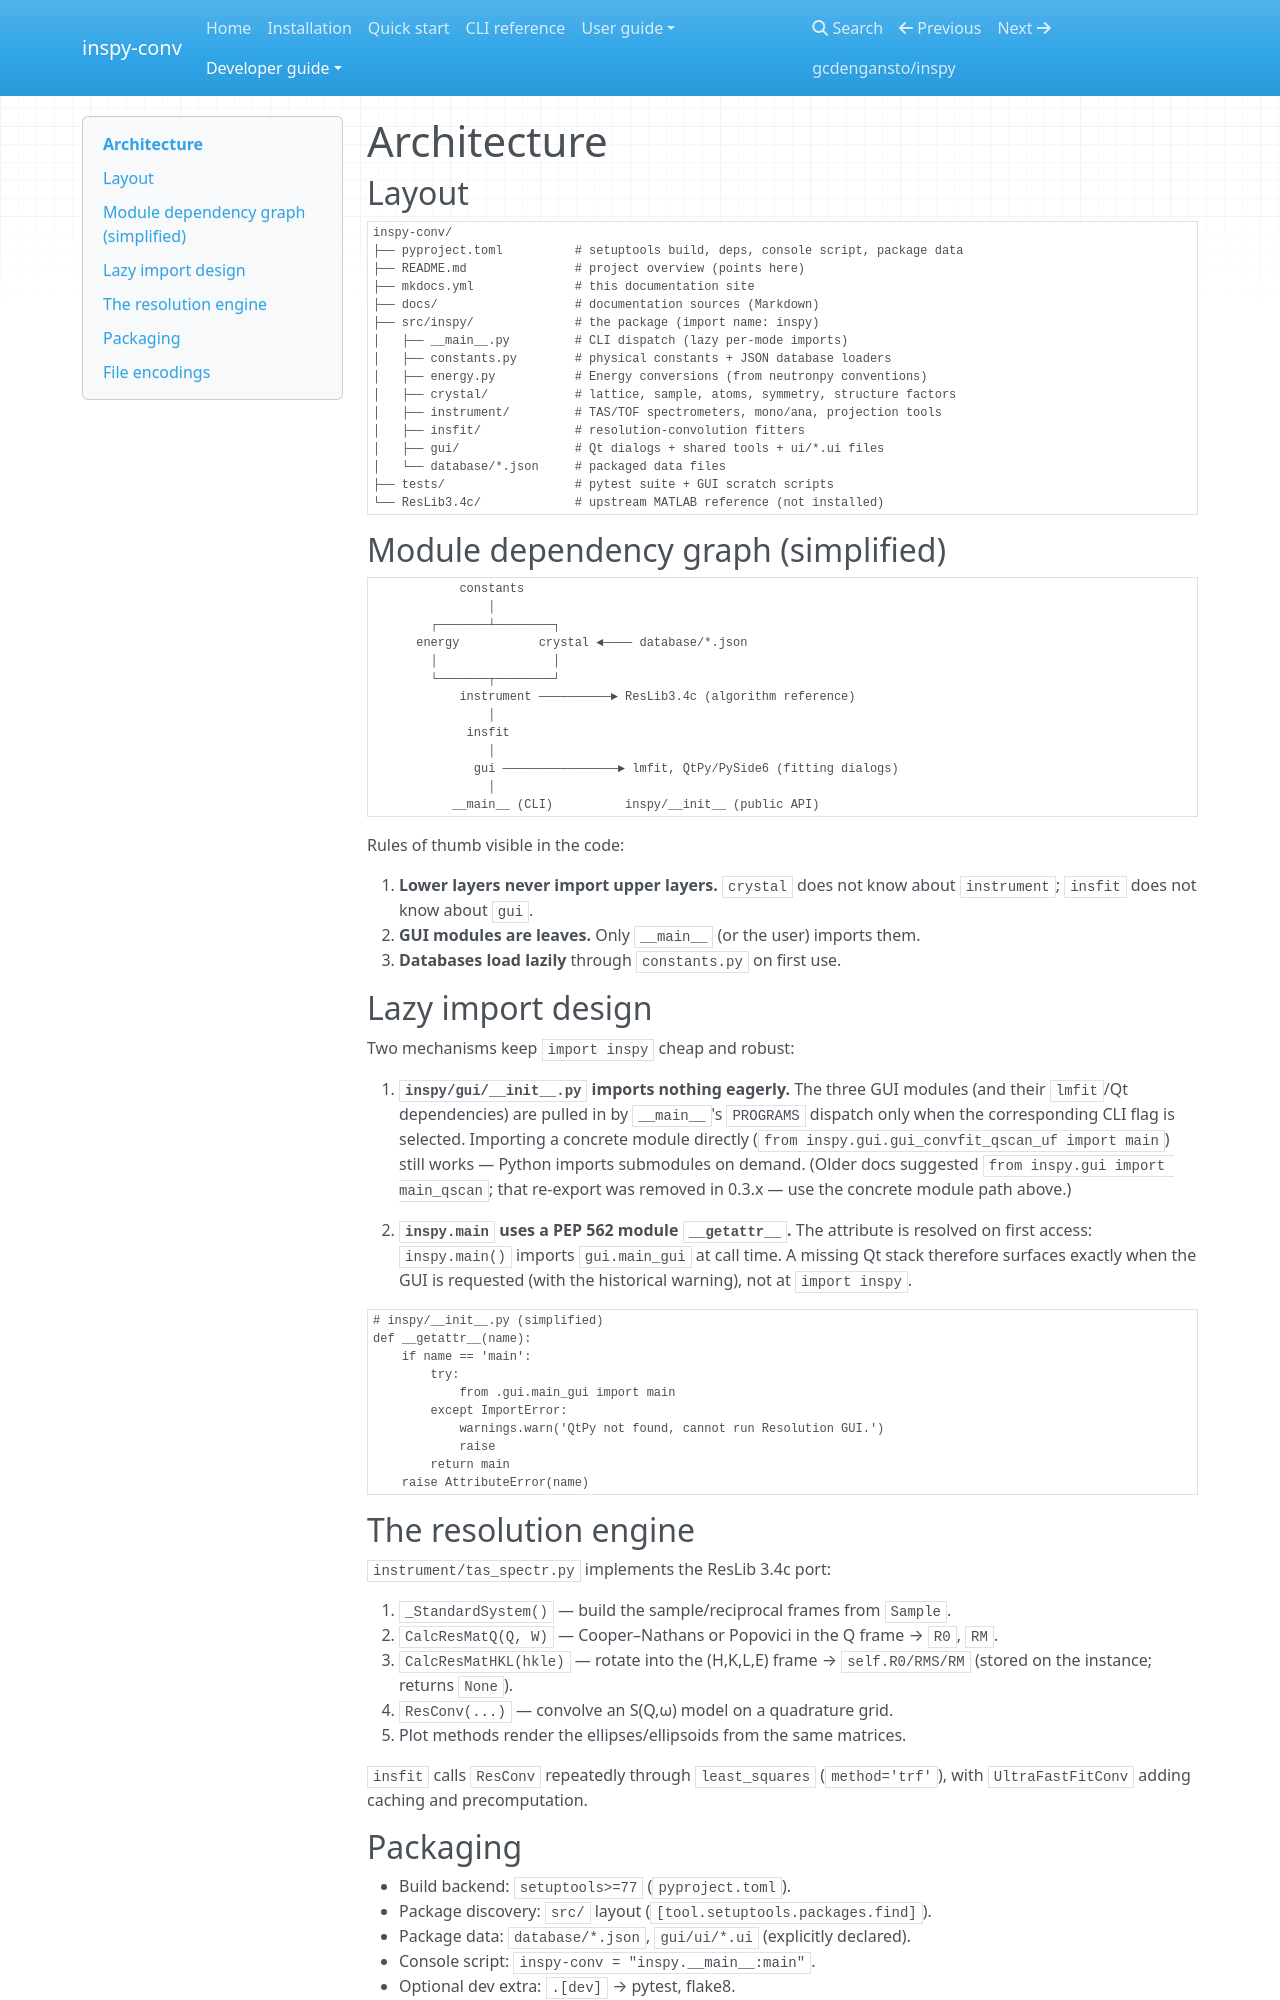

repository: gcdengansto/inspy-conv · page: architecture/index.html · generator: mkdocs

# Architecture

## Layout

```
inspy-conv/
├── pyproject.toml          # setuptools build, deps, console script, package data
├── README.md               # project overview (points here)
├── mkdocs.yml              # this documentation site
├── docs/                   # documentation sources (Markdown)
├── src/inspy/              # the package (import name: inspy)
│   ├── __main__.py         # CLI dispatch (lazy per-mode imports)
│   ├── constants.py        # physical constants + JSON database loaders
│   ├── energy.py           # Energy conversions (from neutronpy conventions)
│   ├── crystal/            # lattice, sample, atoms, symmetry, structure factors
│   ├── instrument/         # TAS/TOF spectrometers, mono/ana, projection tools
│   ├── insfit/             # resolution-convolution fitters
│   ├── gui/                # Qt dialogs + shared tools + ui/*.ui files
│   └── database/*.json     # packaged data files
├── tests/                  # pytest suite + GUI scratch scripts
└── ResLib3.4c/             # upstream MATLAB reference (not installed)
```

## Module dependency graph (simplified)

```
            constants
                │
        ┌───────┴────────┐
      energy           crystal ◄──── database/*.json
        │                │
        └───────┬────────┘
            instrument ──────────► ResLib3.4c (algorithm reference)
                │
             insfit
                │
              gui ────────────────► lmfit, QtPy/PySide6 (fitting dialogs)
                │
           __main__ (CLI)          inspy/__init__ (public API)
```

Rules of thumb visible in the code:

1. **Lower layers never import upper layers.** `crystal` does not know about
   `instrument`; `insfit` does not know about `gui`.
2. **GUI modules are leaves.** Only `__main__` (or the user) imports them.
3. **Databases load lazily** through `constants.py` on first use.

## Lazy import design

Two mechanisms keep `import inspy` cheap and robust:

1. **`inspy/gui/__init__.py` imports nothing eagerly.**
   The three GUI modules (and their `lmfit`/Qt dependencies) are pulled in by
   `__main__`'s `PROGRAMS` dispatch only when the corresponding CLI flag is
   selected. Importing a concrete module directly
   (`from inspy.gui.gui_convfit_qscan_uf import main`) still works — Python
   imports submodules on demand. (Older docs suggested
   `from inspy.gui import main_qscan`; that re-export was removed in 0.3.x —
   use the concrete module path above.)

2. **`inspy.main` uses a PEP 562 module `__getattr__`.**
   The attribute is resolved on first access: `inspy.main()` imports
   `gui.main_gui` at call time. A missing Qt stack therefore surfaces exactly
   when the GUI is requested (with the historical warning), not at
   `import inspy`.

```python
# inspy/__init__.py (simplified)
def __getattr__(name):
    if name == 'main':
        try:
            from .gui.main_gui import main
        except ImportError:
            warnings.warn('QtPy not found, cannot run Resolution GUI.')
            raise
        return main
    raise AttributeError(name)
```

## The resolution engine

`instrument/tas_spectr.py` implements the ResLib 3.4c port:

1. `_StandardSystem()` — build the sample/reciprocal frames from `Sample`.
2. `CalcResMatQ(Q, W)` — Cooper–Nathans or Popovici in the Q frame → `R0`, `RM`.
3. `CalcResMatHKL(hkle)` — rotate into the (H,K,L,E) frame → `self.R0/RMS/RM`
   (stored on the instance; returns `None`).
4. `ResConv(...)` — convolve an S(Q,ω) model on a quadrature grid.
5. Plot methods render the ellipses/ellipsoids from the same matrices.

`insfit` calls `ResConv` repeatedly through `least_squares`
(`method='trf'`), with `UltraFastFitConv` adding caching and precomputation.
